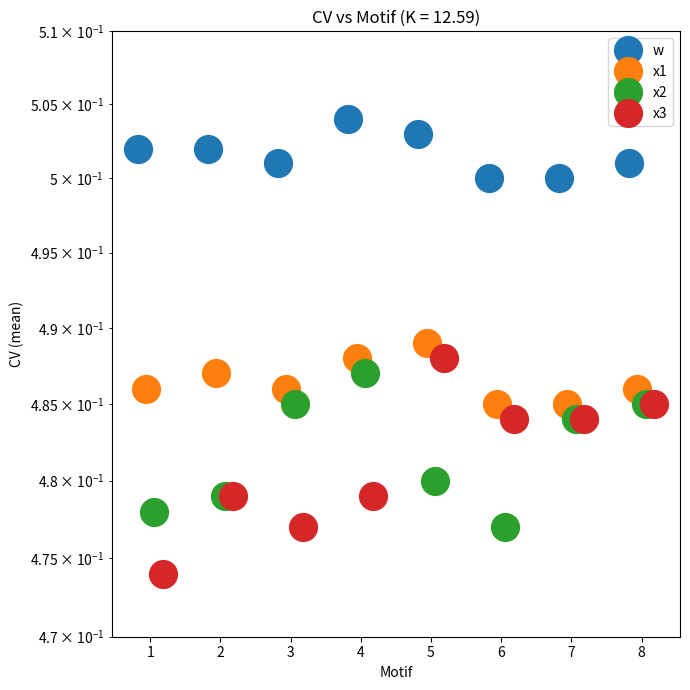

Source code (Python):
import numpy as np
import matplotlib.pyplot as plt

# ----- Motif numbers -----
motifs = np.arange(1, 9)

# ----- Mean values only (no SD used in plotting) -----
mean_w  = np.array([0.502, 0.502, 0.501, 0.504, 0.503, 0.500, 0.500, 0.501])
mean_x1 = np.array([0.486, 0.487, 0.486, 0.488, 0.489, 0.485, 0.485, 0.486])
mean_x2 = np.array([0.478, 0.479, 0.485, 0.487, 0.480, 0.477, 0.484, 0.485])
mean_x3 = np.array([0.474, 0.479, 0.477, 0.479, 0.488, 0.484, 0.484, 0.485])

# ----- Plot (no error bars) -----
plt.figure(figsize=(7, 7))

motifs = np.asarray(motifs)

offset = 0.12  # spacing between series (tune)
plt.plot(motifs - 1.5*offset, mean_w,  'o', markersize=20, label='w')
plt.plot(motifs - 0.5*offset, mean_x1, 'o', markersize=20, label='x1')
plt.plot(motifs + 0.5*offset, mean_x2, 'o', markersize=20, label='x2')
plt.plot(motifs + 1.5*offset, mean_x3, 'o', markersize=20, label='x3')

plt.yscale('log')
plt.ylim(0.47, 0.51)
plt.xlabel("Motif")
plt.ylabel("CV (mean)")
plt.title("CV vs Motif (K = 12.59)")
plt.xticks(motifs)
#plt.grid(alpha=0.3)
plt.legend()
plt.tight_layout()

plt.savefig("goodwin network motifs.pdf", dpi=300)
plt.show()
